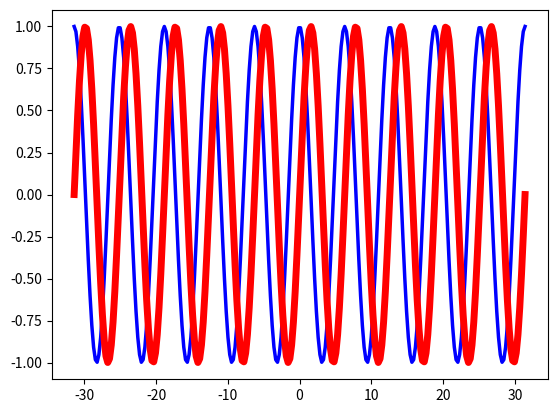

Python code for this plot:
import numpy as np
import matplotlib.pyplot as plt

X = np.linspace(-np.pi*10, np.pi*10, 256, endpoint=True)
C,S = np.cos(X), np.sin(X)
plt.plot(X,C, color="blue", linewidth=2.5)
plt.plot(X,S, color="red", linewidth=5)
plt.show()